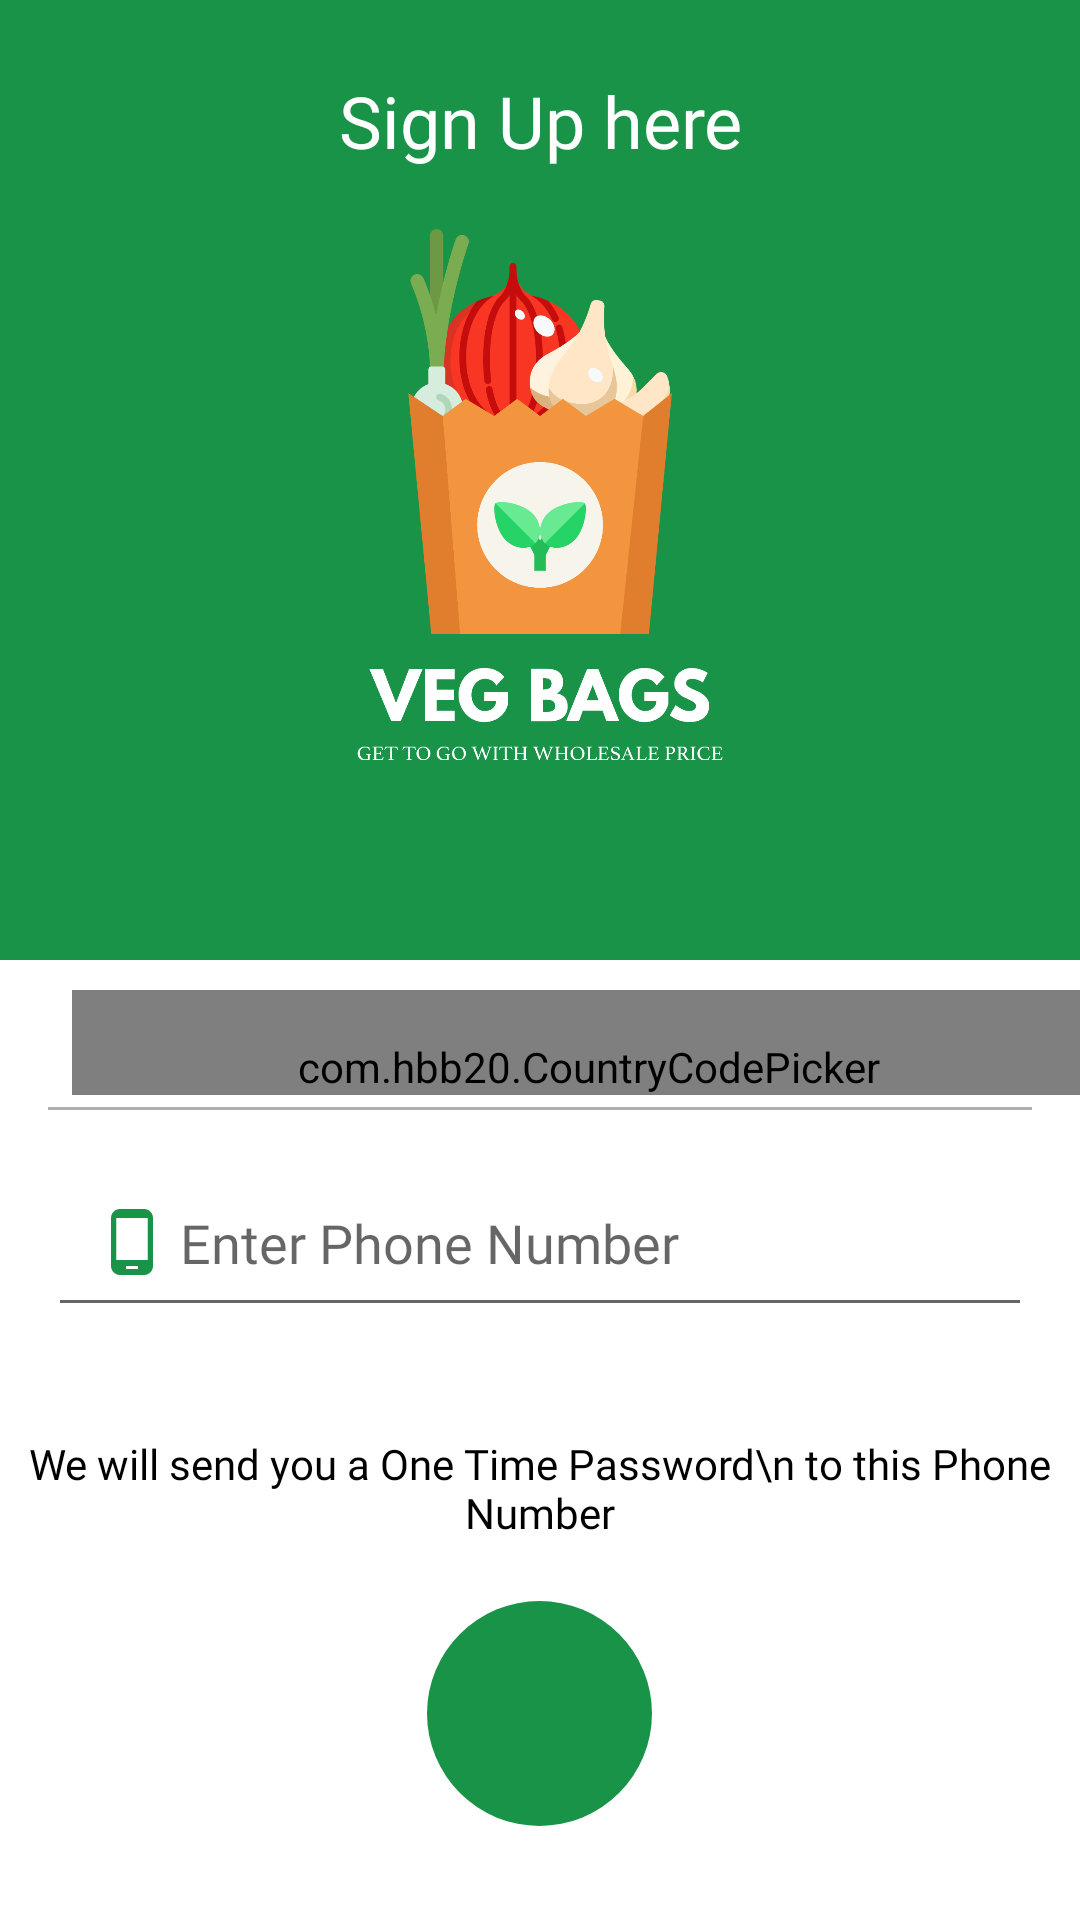

Reconstruct the res/layout file that produces this screen, plus the resources it refers to.
<!-- AndroidManifest.xml: application theme Theme.VegBags -->
<!-- res/layout/activity_login.xml -->
<?xml version="1.0" encoding="utf-8"?>
<androidx.appcompat.widget.LinearLayoutCompat xmlns:android="http://schemas.android.com/apk/res/android"
    xmlns:app="http://schemas.android.com/apk/res-auto"
    xmlns:tools="http://schemas.android.com/tools"
    android:layout_width="match_parent"
    android:layout_height="match_parent"
    android:background="@color/primary"
    android:gravity="center"
    android:orientation="vertical"
    tools:context=".view.activity.LoginActivity">

    <LinearLayout
        android:layout_width="match_parent"
        android:layout_height="0dp"
        android:layout_weight="50"
        android:gravity="center"
        android:orientation="vertical">

        <TextView
            android:layout_width="match_parent"
            android:layout_height="wrap_content"
            android:layout_marginTop="-40dp"
            android:layout_marginBottom="20dp"
            android:fontFamily="@font/lato"
            android:text="Sign Up here"
            android:textAlignment="center"
            android:textColor="@color/white"
            android:textSize="24sp" />

        <ImageView
            android:id="@+id/splash_imageView"
            android:layout_width="180dp"
            android:layout_height="180dp"
            android:src="@drawable/app_logo_white" />


    </LinearLayout>

    <LinearLayout
        android:layout_width="match_parent"
        android:layout_height="0dp"
        android:layout_weight="50"
        android:background="@color/white"
        android:gravity="center_horizontal"
        android:orientation="vertical">

        <com.hbb20.CountryCodePicker
            android:id="@+id/ccp"
            android:layout_width="match_parent"
            android:layout_height="wrap_content"
            android:layout_marginStart="16dp"
            android:layout_marginTop="10dp"
            android:layout_marginBottom="4dp"
            android:paddingTop="16dp"
            app:defaultNameCode="IN" />

        <View
            android:layout_width="match_parent"
            android:layout_height="1dp"
            android:layout_marginStart="16dp"
            android:layout_marginEnd="16dp"
            android:background="#AFAFAF" />

        <EditText
            android:id="@+id/editTextPhone"
            android:layout_width="match_parent"
            android:layout_height="wrap_content"
            android:layout_margin="16dp"
            android:ems="10"
            android:drawablePadding="4dp"
            android:drawableStart="@drawable/ic_phone"
            android:fontFamily="@font/lato"
            android:hint="Enter Phone Number"
            android:inputType="phone"
            android:maxLength="10"
            android:maxLines="1"
            android:padding="16dp" />

        <TextView
            android:layout_width="match_parent"
            android:layout_height="wrap_content"
            android:layout_marginBottom="20dp"
            android:layout_marginTop="20dp"
            android:fontFamily="@font/lato"
            android:text="We will send you a One Time Password\n to this Phone Number"
            android:textAlignment="center"
            android:textColor="@color/black"
            android:textSize="14sp" />


        <ImageButton
            android:id="@+id/buttonNext"
            android:layout_width="75dp"
            android:layout_height="75dp"
            android:background="@drawable/roundedbutton"
           android:src="@drawable/ic_baseline_arrow_forward_ios_24"/>
    </LinearLayout>
</androidx.appcompat.widget.LinearLayoutCompat>
<!-- resources referenced by this layout -->
<resources>
  <color name="black">#FF000000</color>
  <color name="primary">#199347</color>
  <color name="white">#FFFFFFFF</color>
  <!-- drawable app_logo_white: png bitmap (drawable, 62545 bytes) -->
  <!-- drawable ic_phone (drawable) -->
  <vector android:height="24dp" android:tint="@color/primary"
      android:viewportHeight="24" android:viewportWidth="24"
      android:width="24dp" xmlns:android="http://schemas.android.com/apk/res/android">
      <path android:fillColor="@color/primary" android:pathData="M16,1L8,1C6.34,1 5,2.34 5,4v16c0,1.66 1.34,3 3,3h8c1.66,0 3,-1.34 3,-3L19,4c0,-1.66 -1.34,-3 -3,-3zM14,21h-4v-1h4v1zM17.25,18L6.75,18L6.75,4h10.5v14z"/>
  </vector>
  <!-- drawable roundedbutton (drawable) -->
  <?xml version="1.0" encoding="utf-8"?>
  <selector xmlns:android="http://schemas.android.com/apk/res/android">
      <item android:state_pressed="false">
          <shape android:shape="rectangle">
              <corners android:radius="1000dp" />
              <solid android:color="@color/primary" />
              <stroke android:width="0dip" android:color="#03ae3c" />
              <padding android:bottom="4dp" android:left="4dp" android:right="4dp" android:top="4dp" />
          </shape>
      </item>
      <item android:state_pressed="true">
          <shape android:shape="rectangle">
              <corners android:radius="1000dp" />
              <solid android:color="#3AA76D" />
              <stroke android:width="0dip" android:color="#03ae3c" />
              <padding android:bottom="4dp" android:left="4dp" android:right="4dp" android:top="4dp" />
          </shape>
      </item>
  </selector>
  <style name="Theme.VegBags" parent="Theme.MaterialComponents.DayNight.NoActionBar">
          
          <item name="colorPrimary">@color/primary</item>
          <item name="colorPrimaryVariant">@color/primary</item>
          <item name="colorOnPrimary">@color/white</item>
          
          <item name="colorSecondary">@color/primary</item>
          <item name="colorSecondaryVariant">@color/teal_700</item>
          <item name="colorOnSecondary">@color/black</item>
          
          <item name="android:statusBarColor" tools:targetApi="l">?attr/colorPrimaryVariant</item>
          
          <item name="bottomSheetDialogTheme">@style/AppBottomSheetDialogTheme</item>
      </style>
  <color name="teal_700">#FF018786</color>
  <style name="AppBottomSheetDialogTheme" parent="Theme.Design.BottomSheetDialog">
          <item name="bottomSheetStyle">@style/AppModelStyle</item>
      </style>
  <style name="AppModelStyle" parent="Widget.Design.BottomSheet.Modal">
          <item name="android:background">@drawable/bottom_sheet_bg</item>
      </style>
</resources>
